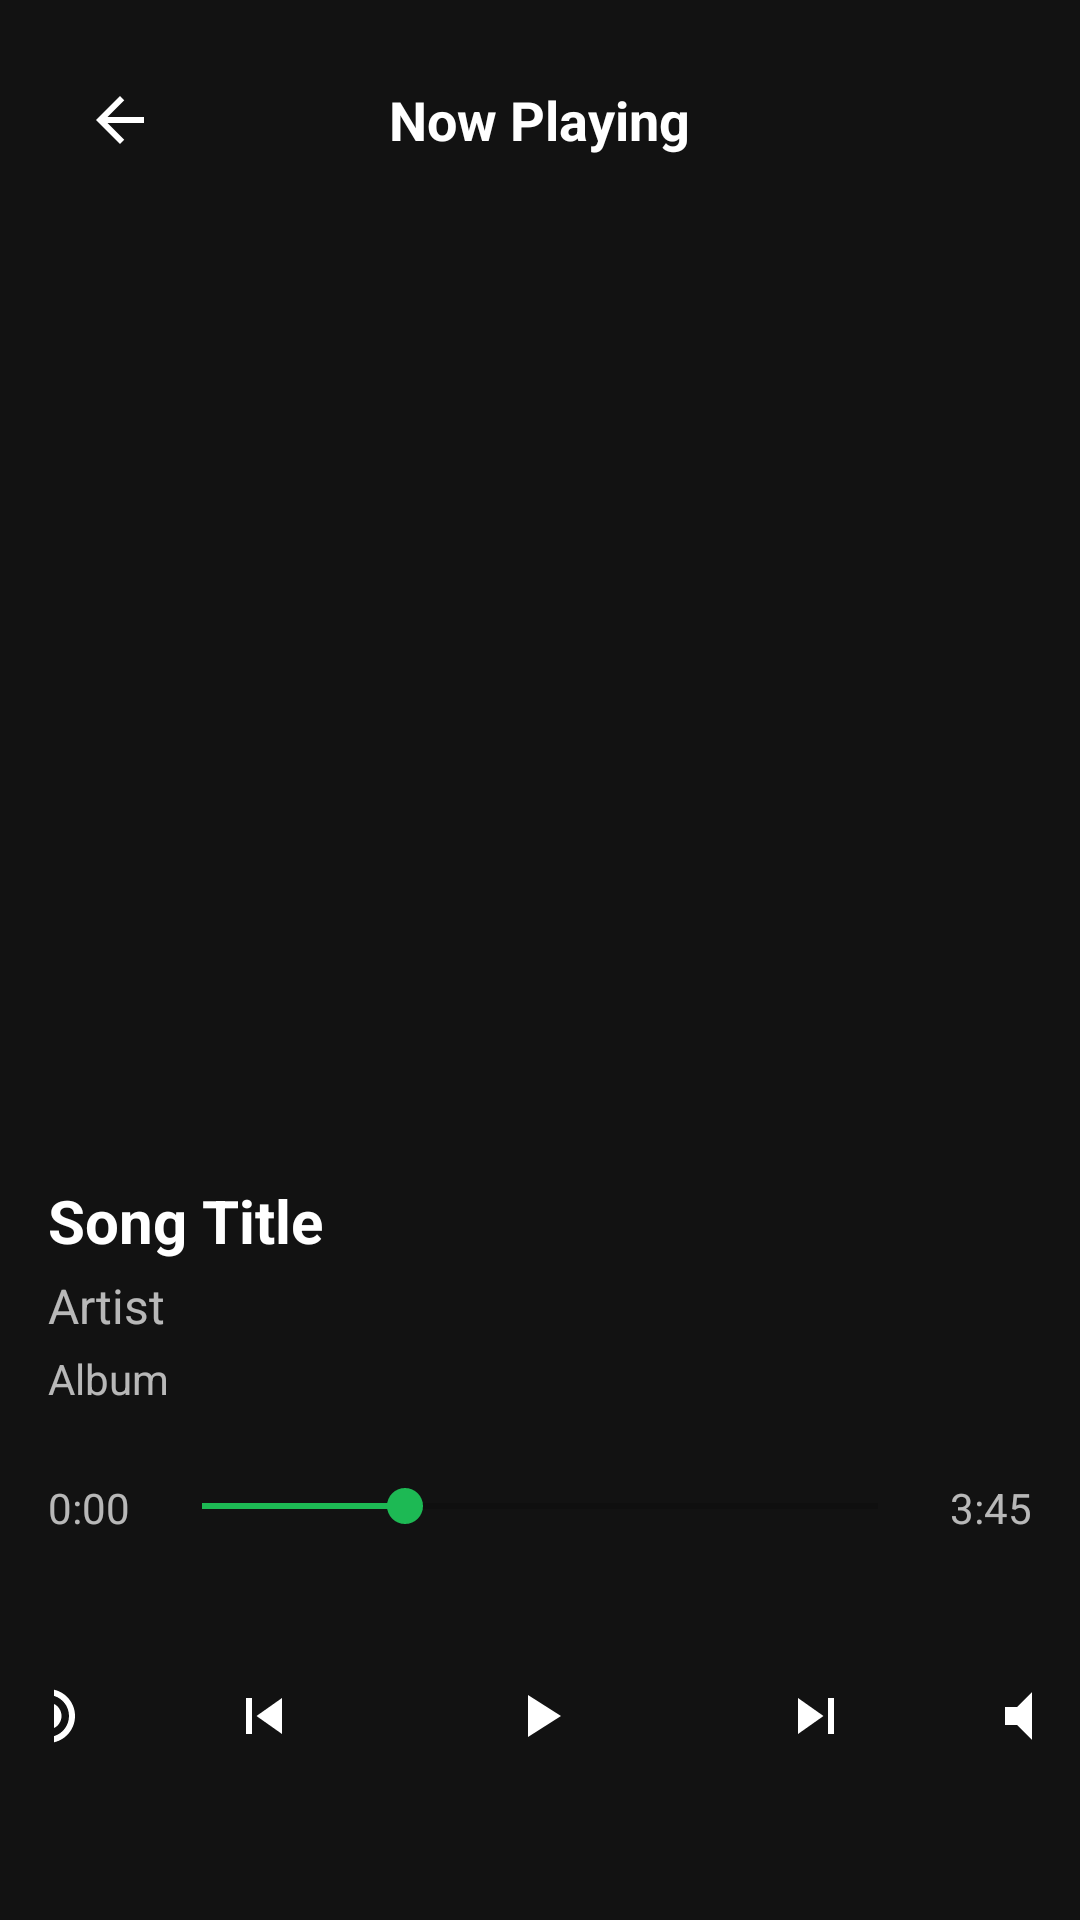

The Android layout XML behind this screen, and the referenced resources:
<!-- AndroidManifest.xml: application theme Theme.SaltPlayerRemote -->
<!-- res/layout/activity_player_control.xml -->
<?xml version="1.0" encoding="utf-8"?>

<RelativeLayout xmlns:android="http://schemas.android.com/apk/res/android"
    xmlns:app="http://schemas.android.com/apk/res-auto"
    xmlns:tools="http://schemas.android.com/tools"
    android:layout_width="match_parent"
    android:layout_height="match_parent"
    android:background="@color/player_background">

    <LinearLayout
        android:layout_width="match_parent"
        android:layout_height="match_parent"
        android:orientation="vertical"
        android:padding="16dp">

        
        <RelativeLayout
            android:layout_width="match_parent"
            android:layout_height="wrap_content"
            android:layout_marginBottom="16dp">

            <ImageButton
                android:id="@+id/back_button"
                android:layout_width="48dp"
                android:layout_height="48dp"
                android:layout_alignParentStart="true"
                android:background="?selectableItemBackgroundBorderless"
                android:src="@drawable/ic_back"
                android:tint="@color/white"/>

            <TextView
                android:layout_width="wrap_content"
                android:layout_height="wrap_content"
                android:layout_centerInParent="true"
                android:text="Now Playing"
                android:textColor="@color/white"
                android:textSize="18sp"
                android:textStyle="bold"/>
        </RelativeLayout>

        
        <FrameLayout
            android:layout_width="match_parent"
            android:layout_height="0dp"
            android:layout_weight="1"
            android:layout_marginBottom="16dp">

            <ImageView
                android:id="@+id/cover_image"
                android:layout_width="match_parent"
                android:layout_height="match_parent"
                android:scaleType="centerCrop"
                android:src="@drawable/layout_cover_placeholder"/>

            <ProgressBar
                android:id="@+id/progress_bar"
                android:layout_width="wrap_content"
                android:layout_height="wrap_content"
                android:layout_gravity="center"
                android:visibility="gone"/>
        </FrameLayout>

        
        <LinearLayout
            android:layout_width="match_parent"
            android:layout_height="wrap_content"
            android:orientation="vertical"
            android:layout_marginBottom="24dp">

            <TextView
                android:id="@+id/song_title"
                android:layout_width="match_parent"
                android:layout_height="wrap_content"
                android:text="Song Title"
                android:textColor="@color/white"
                android:textSize="20sp"
                android:textStyle="bold"
                android:ellipsize="end"
                android:maxLines="1"/>

            <TextView
                android:id="@+id/song_artist"
                android:layout_width="match_parent"
                android:layout_height="wrap_content"
                android:text="Artist"
                android:textColor="@color/player_secondary_text"
                android:textSize="16sp"
                android:ellipsize="end"
                android:maxLines="1"
                android:layout_marginTop="4dp"/>

            <TextView
                android:id="@+id/song_album"
                android:layout_width="match_parent"
                android:layout_height="wrap_content"
                android:text="Album"
                android:textColor="@color/player_secondary_text"
                android:textSize="14sp"
                android:ellipsize="end"
                android:maxLines="1"
                android:layout_marginTop="4dp"/>
        </LinearLayout>

        
        <RelativeLayout
            android:layout_width="match_parent"
            android:layout_height="wrap_content"
            android:layout_marginBottom="24dp">

            <TextView
                android:id="@+id/current_time"
                android:layout_width="wrap_content"
                android:layout_height="wrap_content"
                android:text="0:00"
                android:textColor="@color/player_secondary_text"/>

            <SeekBar
                android:id="@+id/progress_seekbar"
                android:layout_width="match_parent"
                android:layout_height="wrap_content"
                android:layout_toStartOf="@id/total_time"
                android:layout_toEndOf="@id/current_time"
                android:layout_marginHorizontal="8dp"
                android:progress="30"
                android:max="100"
                android:progressTint="@color/player_accent"
                android:thumbTint="@color/player_accent"/>

            <TextView
                android:id="@+id/total_time"
                android:layout_width="wrap_content"
                android:layout_height="wrap_content"
                android:text="3:45"
                android:textColor="@color/player_secondary_text"
                android:layout_alignParentEnd="true"/>
        </RelativeLayout>

        
        <LinearLayout
            android:layout_width="match_parent"
            android:layout_height="wrap_content"
            android:orientation="horizontal"
            android:gravity="center"
            android:layout_marginBottom="16dp">

            <ImageButton
                android:id="@+id/mute_button"
                android:layout_width="48dp"
                android:layout_height="48dp"
                android:src="@drawable/ic_volume_up"
                android:tint="@color/white"
                android:background="?selectableItemBackgroundBorderless"/>

            <ImageButton
                android:id="@+id/prev_button"
                android:layout_width="64dp"
                android:layout_height="64dp"
                android:src="@drawable/ic_skip_previous"
                android:tint="@color/white"
                android:background="?selectableItemBackgroundBorderless"
                android:layout_marginHorizontal="16dp"/>

            <ImageButton
                android:id="@+id/play_pause_button"
                android:layout_width="72dp"
                android:layout_height="72dp"
                android:src="@drawable/ic_play"
                android:tint="@color/white"
                android:background="?selectableItemBackgroundBorderless"
                android:layout_marginHorizontal="8dp"/>

            <ImageButton
                android:id="@+id/next_button"
                android:layout_width="64dp"
                android:layout_height="64dp"
                android:src="@drawable/ic_skip_next"
                android:tint="@color/white"
                android:background="?selectableItemBackgroundBorderless"
                android:layout_marginHorizontal="16dp"/>

            <ImageButton
                android:id="@+id/volume_up_button"
                android:layout_width="48dp"
                android:layout_height="48dp"
                android:src="@drawable/ic_volume_up"
                android:tint="@color/white"
                android:background="?selectableItemBackgroundBorderless"/>
        </LinearLayout>
    </LinearLayout>
</RelativeLayout>
<!-- resources referenced by this layout -->
<resources>
  <color name="player_accent">#FF1DB954</color>
  <color name="player_background">#FF121212</color>
  <color name="player_secondary_text">#B3FFFFFF</color>
  <color name="white">#FFFFFFFF</color>
  <!-- drawable ic_back (drawable) -->
  <vector xmlns:android="http://schemas.android.com/apk/res/android"
      android:width="24dp"
      android:height="24dp"
      android:viewportWidth="24"
      android:viewportHeight="24">
      <path
          android:fillColor="#FF000000"
          android:pathData="M20,11H7.83L13.42,5.41L12,4L4,12L12,20L13.41,18.59L7.83,13H20V11Z" />
  </vector>
  <!-- drawable ic_play (drawable) -->
  <vector xmlns:android="http://schemas.android.com/apk/res/android"
      android:width="24dp"
      android:height="24dp"
      android:viewportWidth="24"
      android:viewportHeight="24">
      <path
          android:fillColor="#FF000000"
          android:pathData="M8,5V19L19,12L8,5Z" />
  </vector>
  <!-- drawable ic_skip_next (drawable) -->
  <vector xmlns:android="http://schemas.android.com/apk/res/android"
      android:width="24dp"
      android:height="24dp"
      android:viewportWidth="24"
      android:viewportHeight="24">
      <path
          android:fillColor="#FF000000"
          android:pathData="M6,18L14.5,12L6,6V18ZM16,6V18H18V6H16Z" />
  </vector>
  <!-- drawable ic_skip_previous (drawable) -->
  <vector xmlns:android="http://schemas.android.com/apk/res/android"
      android:width="24dp"
      android:height="24dp"
      android:viewportWidth="24"
      android:viewportHeight="24">
      <path
          android:fillColor="#FF000000"
          android:pathData="M6,6H8V18H6V6ZM9.5,12L18,18V6L9.5,12Z" />
  </vector>
  <!-- drawable ic_volume_up (drawable) -->
  <vector xmlns:android="http://schemas.android.com/apk/res/android"
      android:width="24dp"
      android:height="24dp"
      android:viewportWidth="24"
      android:viewportHeight="24">
      <path
          android:fillColor="#FF000000"
          android:pathData="M3,9V15H7L12,20V4L7,9H3ZM16.5,12C16.5,10.23 15.48,8.71 14,7.97V16.02C15.48,15.29 16.5,13.77 16.5,12ZM14,3.23V5.29C16.89,6.15 19,8.83 19,12C19,15.17 16.89,17.85 14,18.71V20.77C18.01,19.86 21,16.28 21,12C21,7.72 18.01,4.14 14,3.23Z" />
  </vector>
  <!-- drawable layout_cover_placeholder (drawable) -->
  <?xml version="1.0" encoding="utf-8"?>
  
  <layer-list xmlns:android="http://schemas.android.com/apk/res/android">
      <item>
          <shape android:shape="rectangle">
              <solid android:color="#333333" />
              <corners android:radius="8dp" />
          </shape>
      </item>
      <item>
          <bitmap
              android:gravity="center"
              android:src="@drawable/ic_music_note" />
      </item>
  </layer-list>
  <!-- drawable ic_music_note (drawable) -->
  <vector xmlns:android="http://schemas.android.com/apk/res/android"
      android:width="24dp"
      android:height="24dp"
      android:viewportWidth="24"
      android:viewportHeight="24">
      <path
          android:fillColor="#FF000000"
          android:pathData="M12,3V12.26C11.5,12.09 11,12 10.5,12C8.01,12 6,14.01 6,16.5S8.01,21 10.5,21 15,18.99 15,16.5V6H19V3H12Z" />
  </vector>
  <color name="teal_200">#FF03DAC5</color>
  <color name="teal_700">#FF018786</color>
  <color name="black">#FF000000</color>
</resources>
